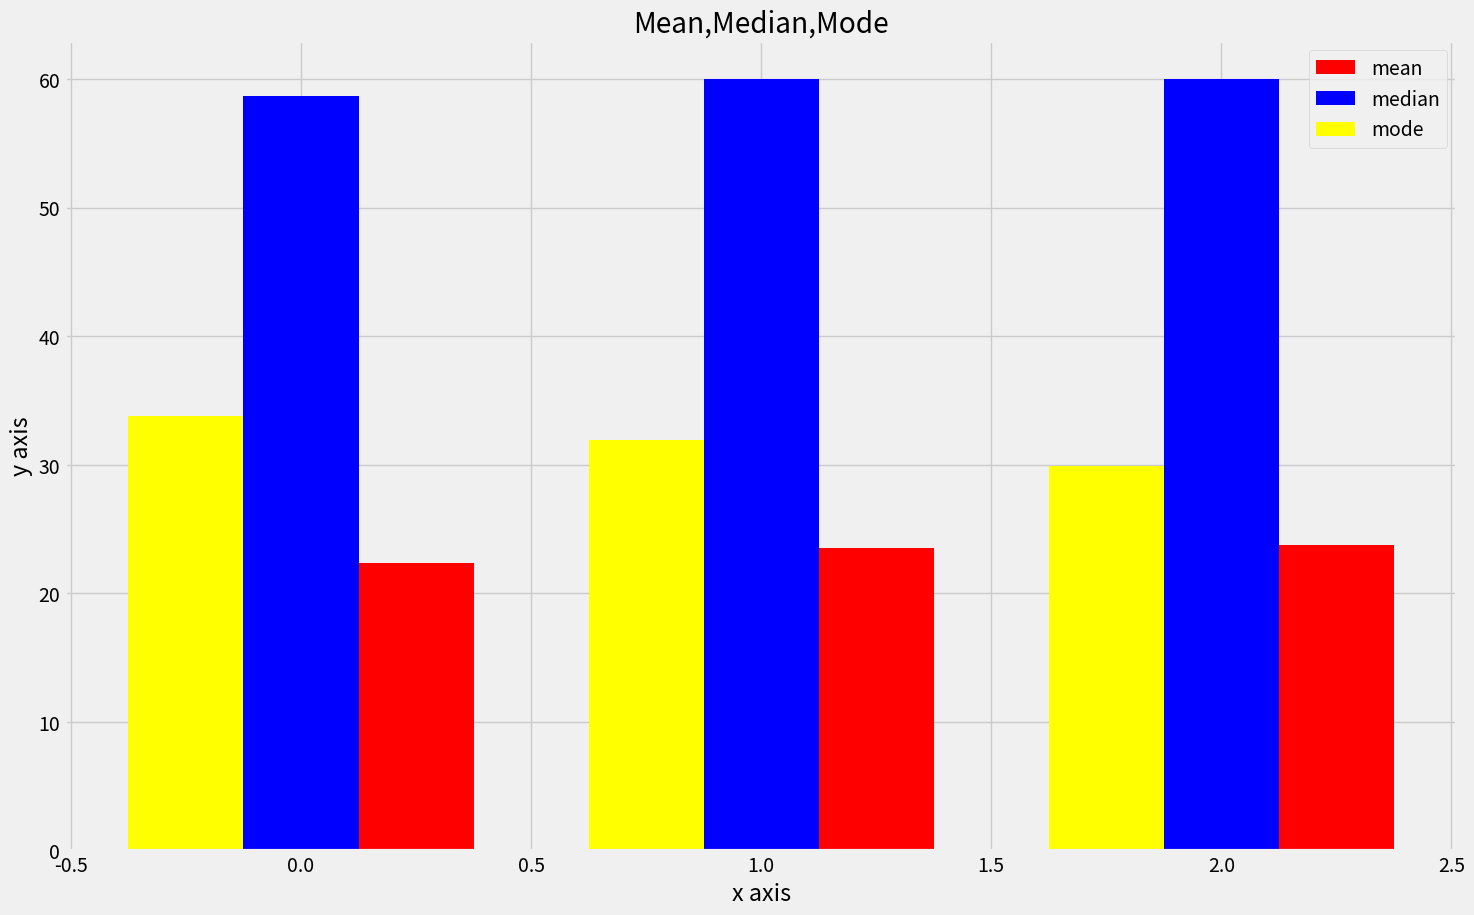

Write the Python code that produced this figure.
import matplotlib.pyplot as plt
import numpy as np
plt.style.use('fivethirtyeight')
plt.rc('figure',figsize=(16,10))
x=['Mean','Median','Mode']
y1=[22.3913,23.5,23.8]
y2=[58.7,60,60]
y3=[33.8,31.9583333,29.916667]
xi=np.arange(len(x))
barwidth=0.25
plt.bar(xi+barwidth,y1,width=barwidth,label='mean',color='red')
plt.bar(xi,y2,width=barwidth,label='median',color='blue')
plt.bar(xi-barwidth,y3,width=barwidth,label='mode',color='yellow')
plt.legend()
plt.title('Mean,Median,Mode')
plt.xlabel('x axis')
plt.ylabel('y axis')
plt.savefig('MMMGraph.jpeg')
plt.show()